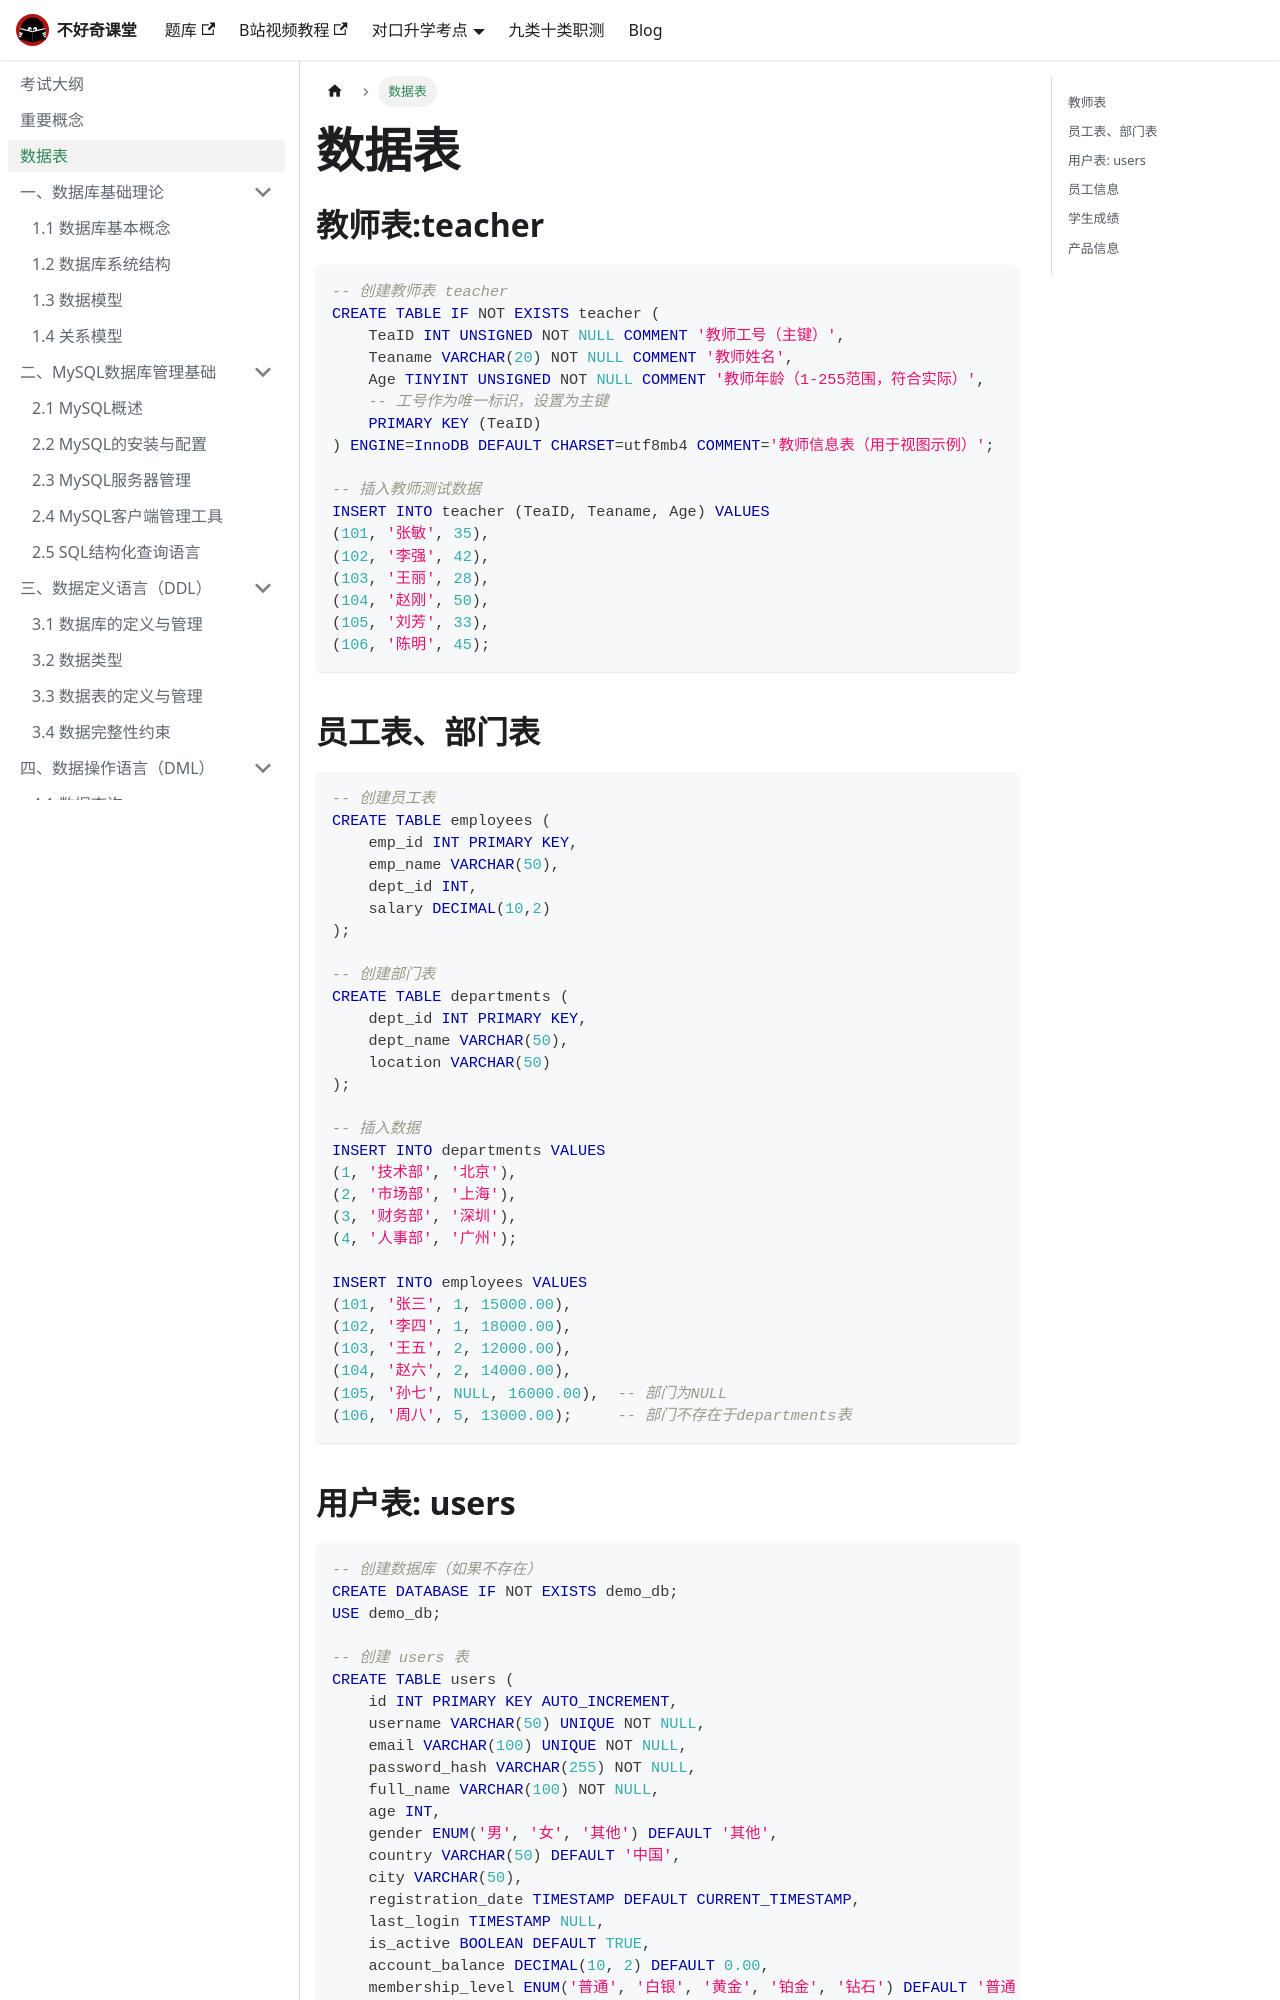

repository: buhaoqi/buhaoqi.github.io · page: docs/mysql/data/index.html · generator: docusaurus

---
# 这部分是关键！侧边栏显示名由这里决定
title: 数据表  # 文档标题，若无 sidebar_label 则作为侧边栏名
sidebar_label: 数据表  # 显式指定侧边栏显示名（优先级最高）
sidebar_position: 4  # 侧边栏中排在第1位
id: data
---

## 教师表:teacher

```sql
-- 创建教师表 teacher
CREATE TABLE IF NOT EXISTS teacher (
    TeaID INT UNSIGNED NOT NULL COMMENT '教师工号（主键）',
    Teaname VARCHAR(20) NOT NULL COMMENT '教师姓名',
    Age TINYINT UNSIGNED NOT NULL COMMENT '教师年龄（1-255范围，符合实际）',
    -- 工号作为唯一标识，设置为主键
    PRIMARY KEY (TeaID)
) ENGINE=InnoDB DEFAULT CHARSET=utf8mb4 COMMENT='教师信息表（用于视图示例）';

-- 插入教师测试数据
INSERT INTO teacher (TeaID, Teaname, Age) VALUES
(101, '张敏', 35),
(102, '李强', 42),
(103, '王丽', 28),
(104, '赵刚', 50),
(105, '刘芳', 33),
(106, '陈明', 45);
```

## 员工表、部门表
```sql
-- 创建员工表
CREATE TABLE employees (
    emp_id INT PRIMARY KEY,
    emp_name VARCHAR(50),
    dept_id INT,
    salary DECIMAL(10,2)
);

-- 创建部门表
CREATE TABLE departments (
    dept_id INT PRIMARY KEY,
    dept_name VARCHAR(50),
    location VARCHAR(50)
);

-- 插入数据
INSERT INTO departments VALUES 
(1, '技术部', '北京'),
(2, '市场部', '上海'),
(3, '财务部', '深圳'),
(4, '人事部', '广州');

INSERT INTO employees VALUES
(101, '张三', 1, 15000.00),
(102, '李四', 1, 18000.00),
(103, '王五', 2, 12000.00),
(104, '赵六', 2, 14000.00),
(105, '孙七', NULL, 16000.00),  -- 部门为NULL
(106, '周八', 5, 13000.00);     -- 部门不存在于departments表
```
